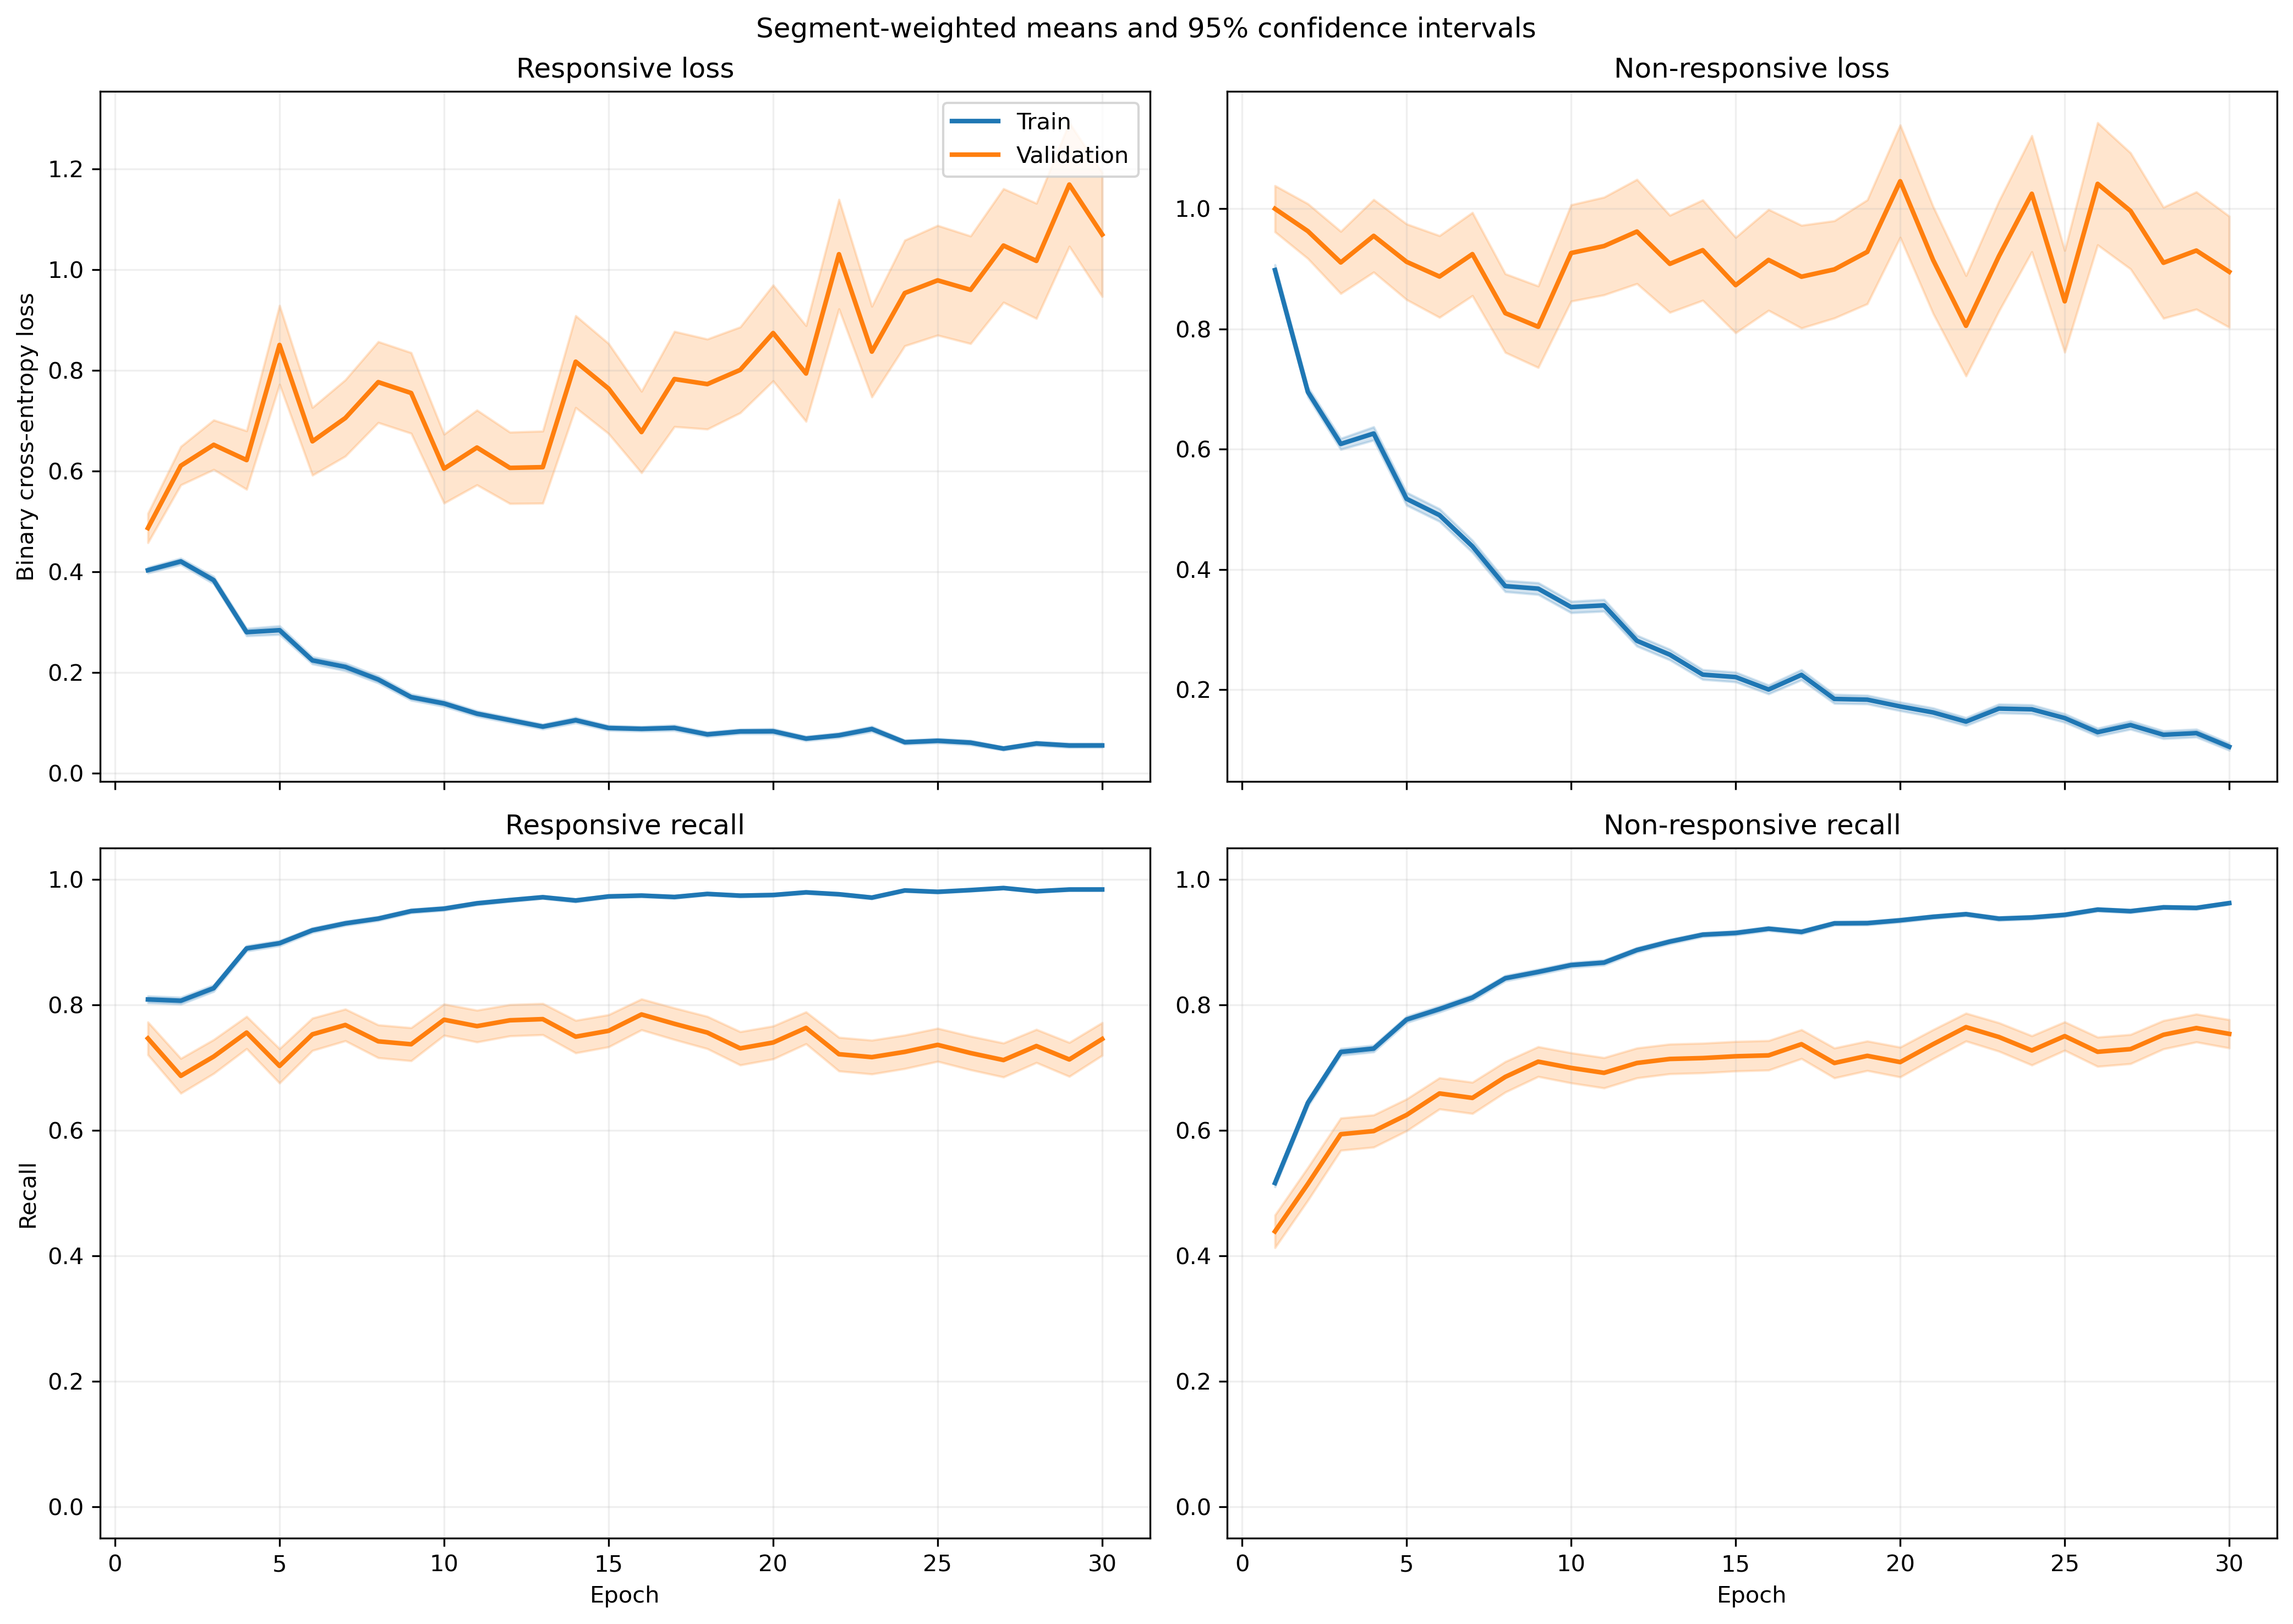

The data file committed next to this chart (first rows):
fold, epoch, split, r_loss, r_loss_count, r_loss_sum, r_loss_sum_sq, r_recall, r_recall_count, r_recall_sum, r_recall_sum_sq, nr_loss, nr_loss_count, nr_loss_sum, nr_loss_sum_sq, nr_recall, nr_recall_count, nr_recall_sum, nr_recall_sum_sq
1, 1, train, 0.38, 1063, 404, 323.3, 0.8166, 1063, 868.0, 868.0, 0.9162, 1401, 1284, 1969, 0.5025, 1401, 704.0, 704.0
1, 1, validation, 0.1328, 10, 1.328, 0.2862, 1.0, 10, 10.0, 10.0, , 0, 0.0, 0.0, , 0, 0.0, 0.0
1, 2, train, 0.4256, 1063, 452.4, 376.3, 0.8166, 1063, 868.0, 868.0, 0.6489, 1401, 909, 1075, 0.641, 1401, 898.0, 898.0
1, 2, validation, 0.1872, 10, 1.872, 0.4625, 1.0, 10, 10.0, 10.0, , 0, 0.0, 0.0, , 0, 0.0, 0.0
1, 3, train, 0.3329, 1063, 353.9, 324.9, 0.8692, 1063, 924.0, 924.0, 0.6115, 1401, 856.7, 1213, 0.7038, 1401, 986.0, 986.0
1, 3, validation, 0.1343, 10, 1.343, 0.2761, 1.0, 10, 10.0, 10.0, , 0, 0.0, 0.0, , 0, 0.0, 0.0
1, 4, train, 0.2541, 1063, 270.2, 297.7, 0.9012, 1063, 958.0, 958.0, 0.5533, 1401, 775.2, 1333, 0.7523, 1401, 1054, 1054
1, 4, validation, 0.1055, 10, 1.055, 0.2526, 1.0, 10, 10.0, 10.0, , 0, 0.0, 0.0, , 0, 0.0, 0.0
1, 5, train, 0.2009, 1063, 213.5, 269.6, 0.9276, 1063, 986.0, 986.0, 0.5628, 1401, 788.5, 1623, 0.7659, 1401, 1073, 1073
1, 5, validation, 0.1062, 10, 1.062, 0.5347, 0.9, 10, 9.0, 9.0, , 0, 0.0, 0.0, , 0, 0.0, 0.0
1, 6, train, 0.2728, 1063, 289.9, 467.4, 0.9012, 1063, 958.0, 958.0, 0.3083, 1401, 431.9, 736.5, 0.8572, 1401, 1201, 1201
1, 6, validation, 0.1253, 10, 1.253, 0.6807, 0.9, 10, 9.0, 9.0, , 0, 0.0, 0.0, , 0, 0.0, 0.0
1, 7, train, 0.1147, 1063, 121.9, 161.2, 0.9652, 1063, 1026, 1026, 0.4952, 1401, 693.8, 1569, 0.7966, 1401, 1116, 1116
1, 7, validation, 0.03211, 10, 0.3211, 0.01827, 1.0, 10, 10.0, 10.0, , 0, 0.0, 0.0, , 0, 0.0, 0.0
1, 8, train, 0.07704, 1063, 81.89, 73.09, 0.9802, 1063, 1042, 1042, 0.3947, 1401, 553, 1227, 0.848, 1401, 1188, 1188
1, 8, validation, 0.02641, 10, 0.2641, 0.02131, 1.0, 10, 10.0, 10.0, , 0, 0.0, 0.0, , 0, 0.0, 0.0
1, 9, train, 0.07161, 1063, 76.12, 75.4, 0.9793, 1063, 1041, 1041, 0.3668, 1401, 513.9, 1301, 0.8665, 1401, 1214, 1214
1, 9, validation, 0.02153, 10, 0.2153, 0.01472, 1.0, 10, 10.0, 10.0, , 0, 0.0, 0.0, , 0, 0.0, 0.0
1, 10, train, 0.06235, 1063, 66.28, 92.77, 0.9859, 1063, 1048, 1048, 0.3303, 1401, 462.7, 1156, 0.8722, 1401, 1222, 1222
1, 10, validation, 0.009144, 10, 0.09144, 0.001274, 1.0, 10, 10.0, 10.0, , 0, 0.0, 0.0, , 0, 0.0, 0.0
1, 11, train, 0.1072, 1063, 113.9, 101.8, 0.9727, 1063, 1034, 1034, 0.3258, 1401, 456.4, 829.9, 0.8658, 1401, 1213, 1213
1, 11, validation, 0.05344, 10, 0.5344, 0.0504, 1.0, 10, 10.0, 10.0, , 0, 0.0, 0.0, , 0, 0.0, 0.0
1, 12, train, 0.09669, 1063, 102.8, 155.3, 0.9737, 1063, 1035, 1035, 0.234, 1401, 327.8, 761.6, 0.9079, 1401, 1272, 1272
1, 12, validation, 0.01202, 10, 0.1202, 0.00382, 1.0, 10, 10.0, 10.0, , 0, 0.0, 0.0, , 0, 0.0, 0.0
1, 13, train, 0.1766, 1063, 187.7, 343.4, 0.9332, 1063, 992.0, 992.0, 0.1984, 1401, 278, 631.7, 0.9201, 1401, 1289, 1289
1, 13, validation, 0.08687, 10, 0.8687, 0.4576, 1.0, 10, 10.0, 10.0, , 0, 0.0, 0.0, , 0, 0.0, 0.0
1, 14, train, 0.08446, 1063, 89.78, 104.2, 0.9793, 1063, 1041, 1041, 0.2034, 1401, 285, 540.1, 0.9165, 1401, 1284, 1284
1, 14, validation, 0.01758, 10, 0.1758, 0.006925, 1.0, 10, 10.0, 10.0, , 0, 0.0, 0.0, , 0, 0.0, 0.0
1, 15, train, 0.08321, 1063, 88.45, 205.5, 0.9765, 1063, 1038, 1038, 0.2053, 1401, 287.6, 705.2, 0.9258, 1401, 1297, 1297
1, 15, validation, 0.006181, 10, 0.06181, 0.0008151, 1.0, 10, 10.0, 10.0, , 0, 0.0, 0.0, , 0, 0.0, 0.0
1, 16, train, 0.1472, 1063, 156.5, 259, 0.9473, 1063, 1007, 1007, 0.1455, 1401, 203.9, 406.6, 0.94, 1401, 1317, 1317
1, 16, validation, 0.02753, 10, 0.2753, 0.02238, 1.0, 10, 10.0, 10.0, , 0, 0.0, 0.0, , 0, 0.0, 0.0
1, 17, train, 0.1608, 1063, 170.9, 595.9, 0.9595, 1063, 1020, 1020, 0.1931, 1401, 270.5, 634.2, 0.9258, 1401, 1297, 1297
1, 17, validation, 0.009573, 10, 0.09573, 0.002267, 1.0, 10, 10.0, 10.0, , 0, 0.0, 0.0, , 0, 0.0, 0.0
1, 18, train, 0.06797, 1063, 72.25, 203.1, 0.9793, 1063, 1041, 1041, 0.2412, 1401, 337.9, 1162, 0.9201, 1401, 1289, 1289
1, 18, validation, 0.003407, 10, 0.03407, 0.0002254, 1.0, 10, 10.0, 10.0, , 0, 0.0, 0.0, , 0, 0.0, 0.0
1, 19, train, 0.132, 1063, 140.3, 340.7, 0.9661, 1063, 1027, 1027, 0.1138, 1401, 159.4, 295.9, 0.9579, 1401, 1342, 1342
1, 19, validation, 0.01522, 10, 0.1522, 0.008177, 1.0, 10, 10.0, 10.0, , 0, 0.0, 0.0, , 0, 0.0, 0.0
1, 20, train, 0.04259, 1063, 45.27, 31.69, 0.9897, 1063, 1052, 1052, 0.2447, 1401, 342.8, 805.3, 0.9108, 1401, 1276, 1276
1, 20, validation, 0.004716, 10, 0.04716, 0.0008296, 1.0, 10, 10.0, 10.0, , 0, 0.0, 0.0, , 0, 0.0, 0.0
1, 21, train, 0.07046, 1063, 74.9, 50.57, 0.9821, 1063, 1044, 1044, 0.1061, 1401, 148.7, 271.1, 0.96, 1401, 1345, 1345
1, 21, validation, 0.01273, 10, 0.1273, 0.003876, 1.0, 10, 10.0, 10.0, , 0, 0.0, 0.0, , 0, 0.0, 0.0
1, 22, train, 0.04813, 1063, 51.17, 36.44, 0.984, 1063, 1046, 1046, 0.1777, 1401, 249, 553.4, 0.935, 1401, 1310, 1310
1, 22, validation, 0.004633, 10, 0.04633, 0.0005737, 1.0, 10, 10.0, 10.0, , 0, 0.0, 0.0, , 0, 0.0, 0.0
1, 23, train, 0.04301, 1063, 45.72, 77.22, 0.9878, 1063, 1050, 1050, 0.1314, 1401, 184.1, 498.6, 0.9565, 1401, 1340, 1340
1, 23, validation, 0.002282, 10, 0.02282, 0.0001281, 1.0, 10, 10.0, 10.0, , 0, 0.0, 0.0, , 0, 0.0, 0.0
1, 24, train, 0.04022, 1063, 42.76, 38.67, 0.9897, 1063, 1052, 1052, 0.1715, 1401, 240.3, 521, 0.9443, 1401, 1323, 1323
1, 24, validation, 0.003146, 10, 0.03146, 0.0002142, 1.0, 10, 10.0, 10.0, , 0, 0.0, 0.0, , 0, 0.0, 0.0
1, 25, train, 0.06274, 1063, 66.69, 137.9, 0.984, 1063, 1046, 1046, 0.1173, 1401, 164.3, 448.5, 0.9586, 1401, 1343, 1343
1, 25, validation, 0.003667, 10, 0.03667, 0.0005287, 1.0, 10, 10.0, 10.0, , 0, 0.0, 0.0, , 0, 0.0, 0.0
1, 26, train, 0.08345, 1063, 88.71, 171.3, 0.9727, 1063, 1034, 1034, 0.09423, 1401, 132, 385.8, 0.9657, 1401, 1353, 1353
1, 26, validation, 0.01697, 10, 0.1697, 0.008939, 1.0, 10, 10.0, 10.0, , 0, 0.0, 0.0, , 0, 0.0, 0.0
1, 27, train, 0.08961, 1063, 95.25, 157.4, 0.9765, 1063, 1038, 1038, 0.1051, 1401, 147.3, 331.6, 0.9586, 1401, 1343, 1343
1, 27, validation, 0.007917, 10, 0.07917, 0.001938, 1.0, 10, 10.0, 10.0, , 0, 0.0, 0.0, , 0, 0.0, 0.0
1, 28, train, 0.04325, 1063, 45.98, 62.17, 0.9878, 1063, 1050, 1050, 0.1137, 1401, 159.3, 392.9, 0.9615, 1401, 1347, 1347
1, 28, validation, 0.003032, 10, 0.03032, 0.0002611, 1.0, 10, 10.0, 10.0, , 0, 0.0, 0.0, , 0, 0.0, 0.0
1, 29, train, 0.06699, 1063, 71.21, 170.4, 0.9802, 1063, 1042, 1042, 0.1194, 1401, 167.3, 497, 0.9615, 1401, 1347, 1347
1, 29, validation, 0.01825, 10, 0.1825, 0.02856, 1.0, 10, 10.0, 10.0, , 0, 0.0, 0.0, , 0, 0.0, 0.0
1, 30, train, 0.05241, 1063, 55.71, 60.46, 0.984, 1063, 1046, 1046, 0.1163, 1401, 162.9, 337, 0.9607, 1401, 1346, 1346
1, 30, validation, 0.001111, 10, 0.01111, 2.6622178438628907e-05, 1.0, 10, 10.0, 10.0, , 0, 0.0, 0.0, , 0, 0.0, 0.0
... 1,140 more rows
